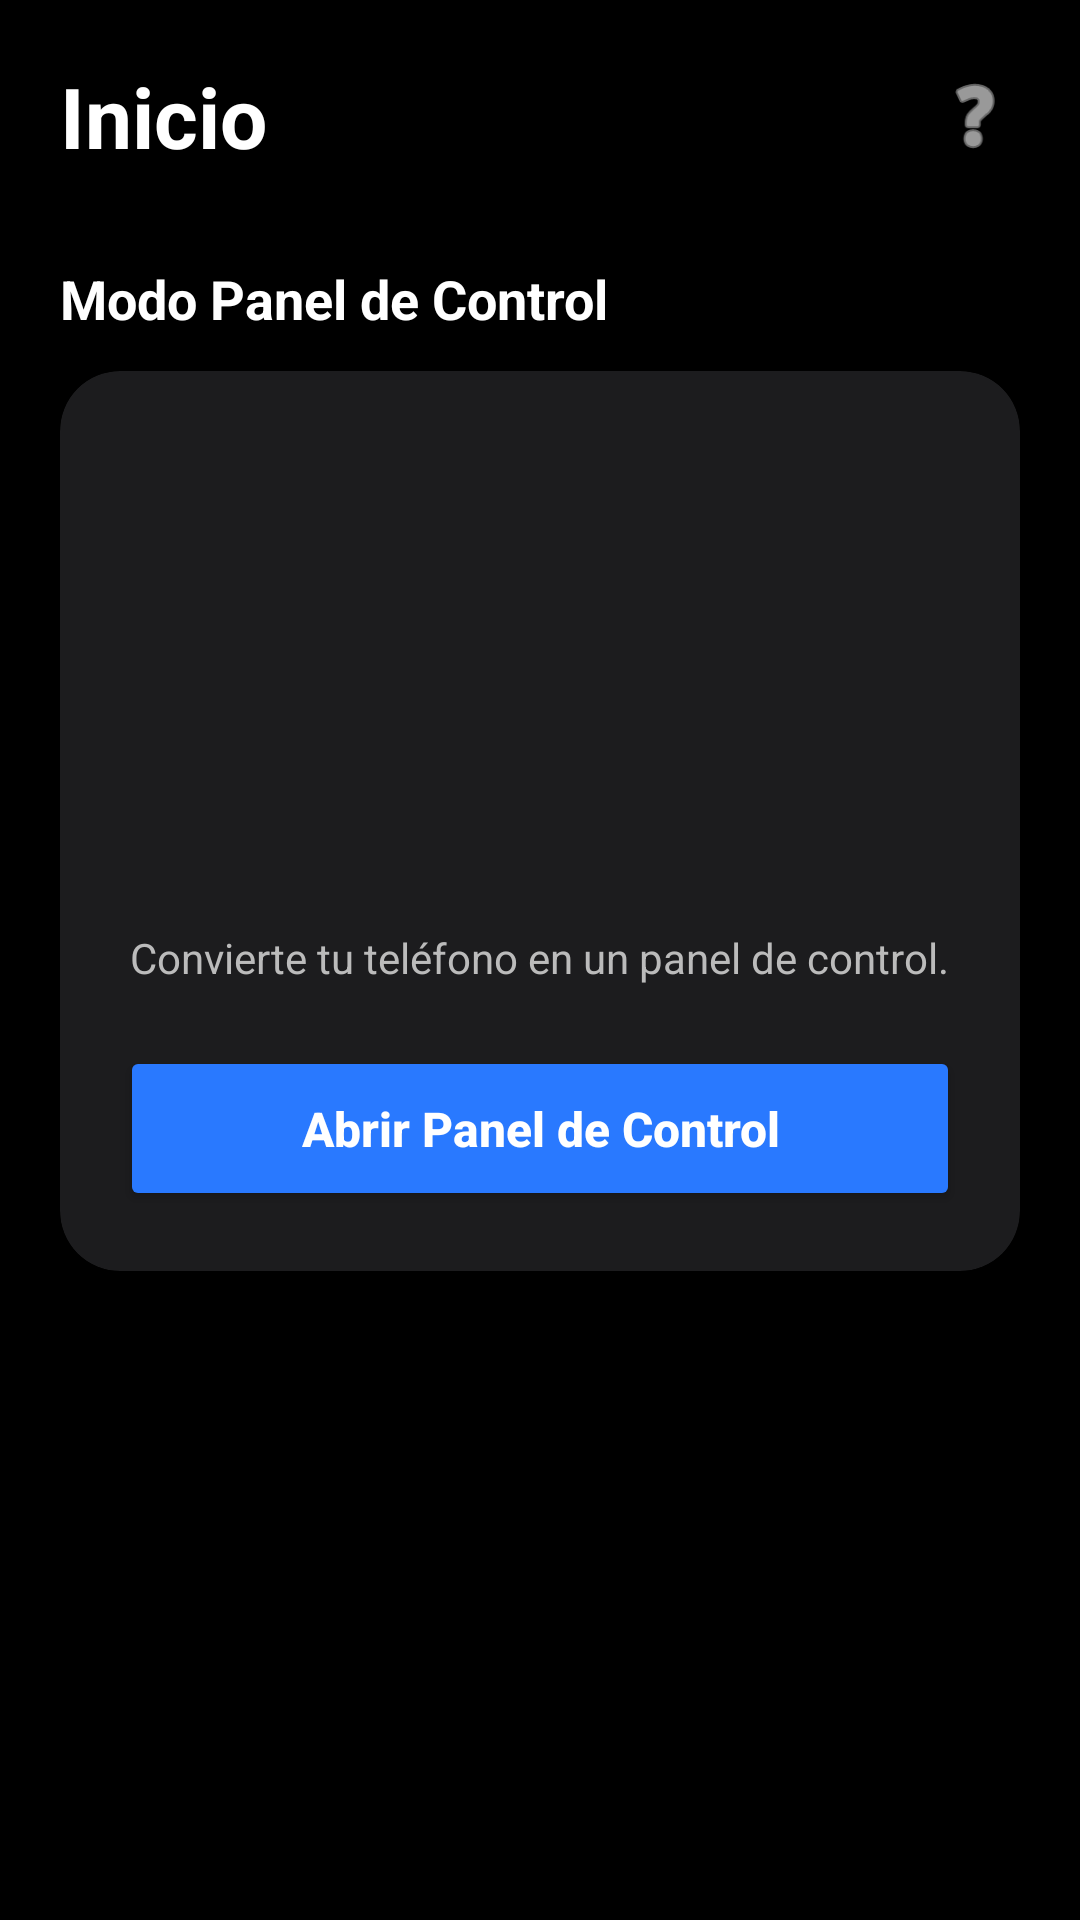

Write the Android layout XML for this screen, with the resource values it uses.
<!-- AndroidManifest.xml: application theme Theme.AppCompat.NoActionBar -->
<!-- res/layout/fragment_home.xml -->
<?xml version="1.0" encoding="utf-8"?>
<LinearLayout xmlns:android="http://schemas.android.com/apk/res/android"
    xmlns:app="http://schemas.android.com/apk/res-auto"
    android:layout_width="match_parent"
    android:layout_height="match_parent"
    android:orientation="vertical"
    android:padding="20dp"
    android:background="#000000">

    <LinearLayout
        android:layout_width="match_parent"
        android:layout_height="wrap_content"
        android:gravity="center_vertical"
        android:layout_marginBottom="30dp">
        <TextView
            android:layout_width="0dp"
            android:layout_height="wrap_content"
            android:layout_weight="1"
            android:text="Inicio"
            android:textColor="#FFFFFF"
            android:textSize="28sp"
            android:textStyle="bold"/>
        <ImageView
            android:layout_width="30dp"
            android:layout_height="30dp"
            android:src="@android:drawable/ic_menu_help"
            app:tint="#FFFFFF"/>
    </LinearLayout>

    <TextView
        android:layout_width="wrap_content"
        android:layout_height="wrap_content"
        android:text="Modo Panel de Control"
        android:textColor="#FFFFFF"
        android:textStyle="bold"
        android:textSize="18sp"
        android:layout_marginBottom="12dp"/>

    <androidx.cardview.widget.CardView
        android:layout_width="match_parent"
        android:layout_height="wrap_content"
        app:cardCornerRadius="20dp"
        app:cardBackgroundColor="#1C1C1E"
        app:cardElevation="0dp">

        <LinearLayout
            android:layout_width="match_parent"
            android:layout_height="wrap_content"
            android:orientation="vertical"
            android:padding="20dp"
            android:gravity="center">

            <ImageView
                android:layout_width="match_parent"
                android:layout_height="150dp"
                android:src="@mipmap/ic_launcher"
                android:scaleType="centerInside"
                android:layout_marginBottom="16dp"/>

            <TextView
                android:layout_width="wrap_content"
                android:layout_height="wrap_content"
                android:text="Convierte tu teléfono en un panel de control."
                android:textColor="#BBBBBB"
                android:gravity="center"
                android:layout_marginBottom="20dp"/>

            <Button
                android:id="@+id/btnOpenDashboard"
                android:layout_width="match_parent"
                android:layout_height="55dp"
                android:text="Abrir Panel de Control"
                android:textAllCaps="false"
                android:textSize="16sp"
                android:textStyle="bold"
                android:backgroundTint="#2979FF"
                app:cornerRadius="12dp"/>
        </LinearLayout>
    </androidx.cardview.widget.CardView>

</LinearLayout>
<!-- resources referenced by this layout -->
<resources>

</resources>
